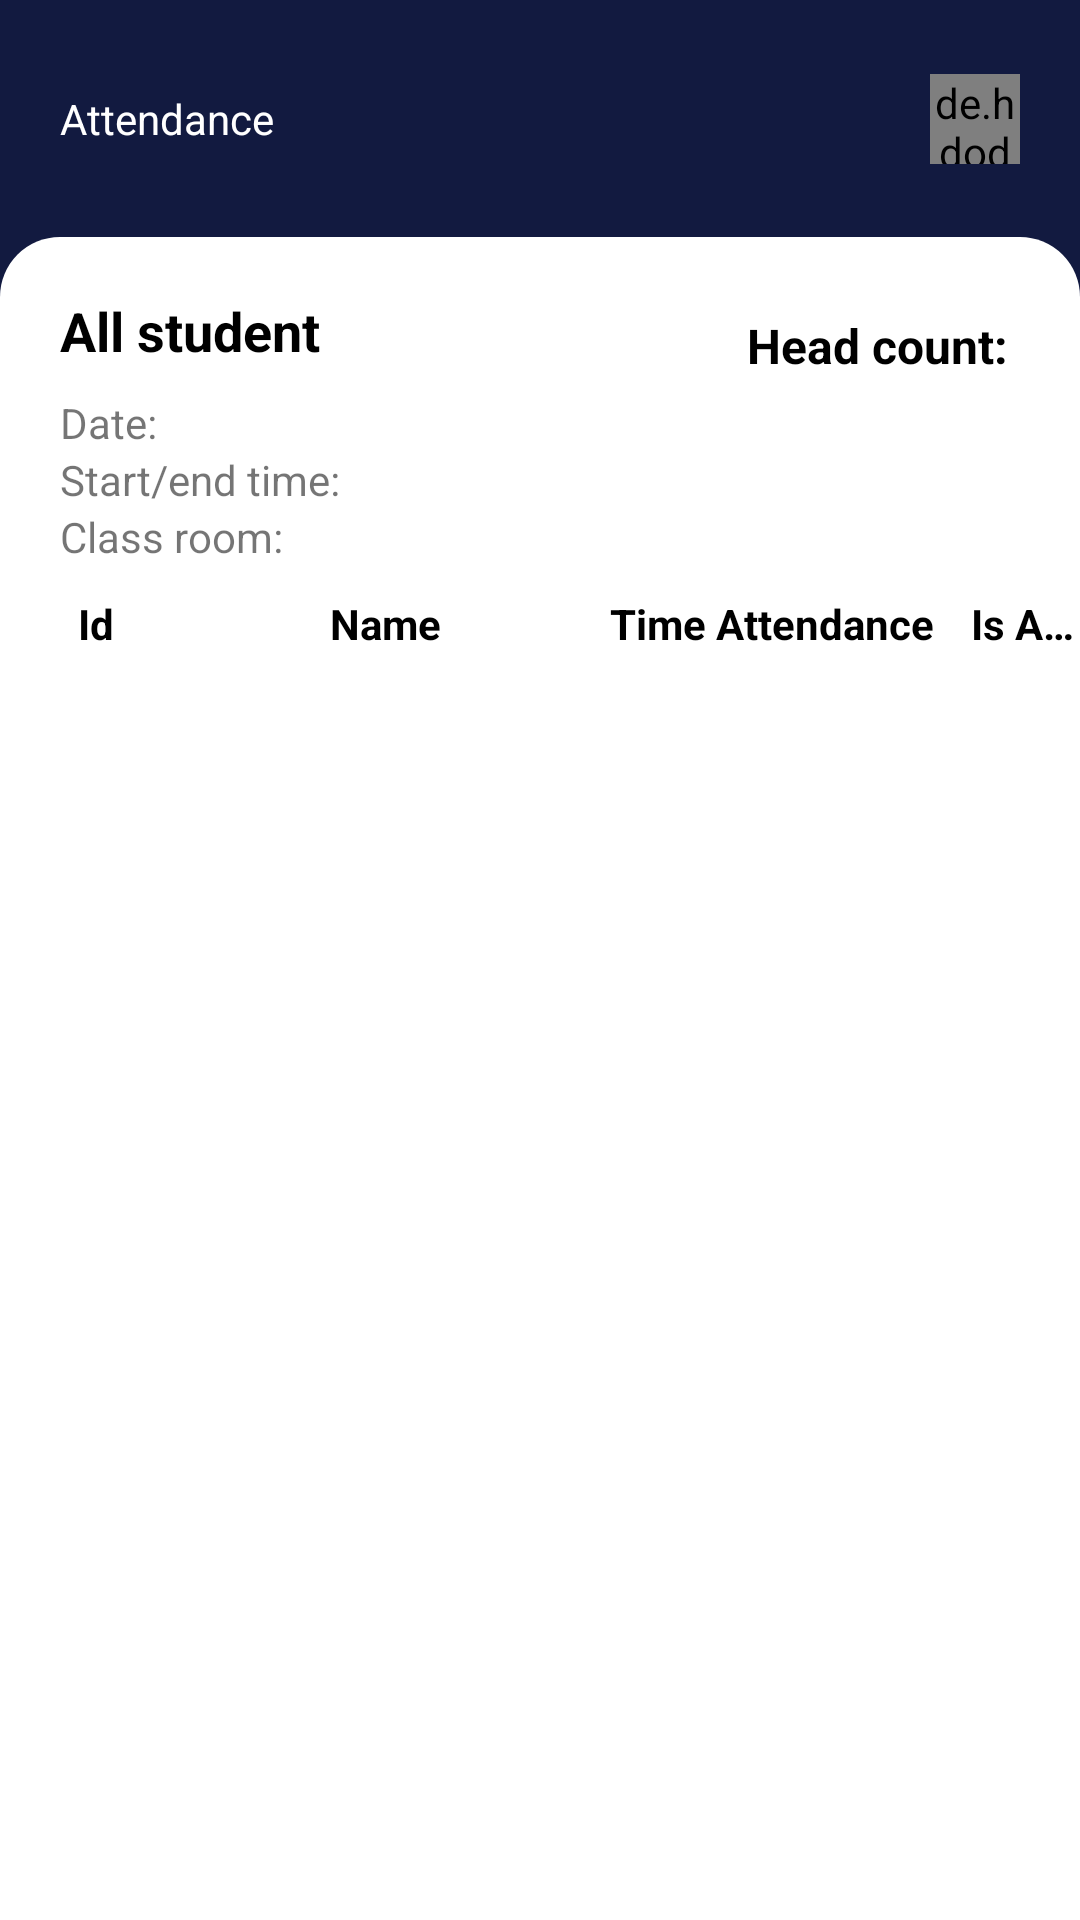

The Android layout XML behind this screen, and the referenced resources:
<!-- AndroidManifest.xml: application theme AppTheme -->
<!-- res/layout/fragment_detail_attendance_teacher.xml -->
<?xml version="1.0" encoding="utf-8"?>
<layout xmlns:android="http://schemas.android.com/apk/res/android"
    xmlns:app="http://schemas.android.com/apk/res-auto"
    xmlns:tools="http://schemas.android.com/tools">

    <androidx.constraintlayout.widget.ConstraintLayout
        android:layout_width="match_parent"
        android:layout_height="match_parent"
        android:background="#121A40"
        android:orientation="vertical">

        <TextView
            android:id="@+id/tv_title"
            style="@style/text_bold_22"
            android:layout_width="wrap_content"
            android:layout_height="wrap_content"
            android:layout_marginStart="20dp"
            android:layout_marginTop="30dp"
            android:text="Attendance"
            android:textColor="@color/white"
            app:layout_constraintStart_toStartOf="parent"
            app:layout_constraintTop_toTopOf="parent" />

        <de.hdodenhof.circleimageview.CircleImageView
            android:id="@+id/iv_avatar"
            android:layout_width="30dp"
            android:layout_height="30dp"
            android:layout_marginEnd="20dp"
            android:src="@drawable/no_avatar"
            app:layout_constraintBottom_toBottomOf="@id/tv_title"
            app:layout_constraintEnd_toEndOf="parent"
            app:layout_constraintTop_toTopOf="@id/tv_title" />

        <androidx.constraintlayout.widget.ConstraintLayout
            android:layout_width="match_parent"
            android:layout_height="0dp"
            android:layout_marginTop="30dp"
            android:background="@drawable/bg_main_screen"
            app:layout_constraintBottom_toBottomOf="parent"
            app:layout_constraintTop_toBottomOf="@id/tv_title">

            <androidx.constraintlayout.widget.Group
                android:id="@+id/group_filter"
                android:layout_width="wrap_content"
                android:layout_height="wrap_content"
                app:constraint_referenced_ids="tv_filter, iv_arrow_down" />

            <TextView
                android:id="@+id/tv_filter"
                android:layout_width="wrap_content"
                android:layout_height="wrap_content"
                android:layout_marginStart="20dp"
                android:layout_marginTop="10dp"
                android:paddingVertical="9dp"
                android:text="All student"
                android:textColor="@color/black"
                android:textSize="18sp"
                android:textStyle="bold"
                app:layout_constraintStart_toStartOf="parent"
                app:layout_constraintTop_toTopOf="parent" />

            <TextView
                android:id="@+id/tv_head_count"
                android:layout_width="wrap_content"
                android:layout_height="wrap_content"
                android:layout_marginTop="10dp"
                android:layout_marginEnd="20dp"
                android:text="Head count: "
                android:textColor="@color/black"
                android:textSize="16sp"
                android:textStyle="bold"
                app:layout_constraintEnd_toEndOf="parent"
                app:layout_constraintBottom_toBottomOf="@id/tv_filter"
                app:layout_constraintTop_toTopOf="@id/tv_filter" />

            <ImageView
                android:id="@+id/iv_arrow_down"
                android:layout_width="20dp"
                android:layout_height="20dp"
                android:layout_marginStart="3dp"
                android:src="@drawable/ic_arrow_down"
                app:layout_constraintBottom_toBottomOf="@id/tv_filter"
                app:layout_constraintStart_toEndOf="@id/tv_filter"
                app:layout_constraintTop_toTopOf="@id/tv_filter" />

            <TextView
                android:id="@+id/tv_date_time"
                android:layout_width="wrap_content"
                android:layout_height="wrap_content"
                android:text="Date: "

                app:layout_constraintStart_toStartOf="@id/tv_filter"
                app:layout_constraintTop_toBottomOf="@id/tv_filter" />

            <TextView
                android:id="@+id/tv_start_end_time"
                android:layout_width="wrap_content"
                android:layout_height="wrap_content"
                android:text="Start/end time: "
                app:layout_constraintStart_toStartOf="@id/tv_date_time"
                app:layout_constraintTop_toBottomOf="@id/tv_date_time" />

            <TextView
                android:id="@+id/tv_classroom_name"
                android:layout_width="wrap_content"
                android:layout_height="wrap_content"
                android:text="Class room: "
                app:layout_constraintStart_toStartOf="@id/tv_date_time"
                app:layout_constraintTop_toBottomOf="@id/tv_start_end_time" />

            <LinearLayout
                android:id="@+id/ll_header"
                android:layout_width="match_parent"
                android:layout_height="wrap_content"
                android:layout_marginTop="10dp"
                app:layout_constraintTop_toBottomOf="@id/tv_classroom_name">

                <TextView
                    android:layout_width="0dp"
                    android:layout_height="wrap_content"
                    android:layout_weight="0.5"
                    android:gravity="center_horizontal"
                    android:text="Id"
                    android:textColor="@color/black"
                    android:textSize="14sp"
                    android:textStyle="bold" />

                <TextView
                    android:layout_width="0dp"
                    android:layout_height="wrap_content"
                    android:layout_weight="1"
                    android:gravity="center_horizontal"
                    android:text="Name"
                    android:textColor="@color/black"
                    android:textSize="14sp"
                    android:textStyle="bold" />

                <TextView
                    android:layout_width="0dp"
                    android:layout_height="wrap_content"
                    android:layout_weight="1"
                    android:gravity="center_horizontal"
                    android:text="Time Attendance"
                    android:textColor="@color/black"
                    android:textSize="14sp"
                    android:textStyle="bold" />


                <TextView
                    android:layout_width="0dp"
                    android:layout_height="wrap_content"
                    android:layout_weight="0.3"
                    android:ellipsize="end"
                    android:gravity="center_horizontal"
                    android:maxLines="1"
                    android:text="Is Attendance"
                    android:textColor="@color/black"
                    android:textSize="14sp"
                    android:textStyle="bold" />
            </LinearLayout>

            <androidx.recyclerview.widget.RecyclerView
                android:id="@+id/rv_attendance"
                android:layout_width="match_parent"
                android:layout_height="0dp"
                android:layout_marginTop="20dp"
                app:layout_constraintBottom_toBottomOf="parent"
                app:layout_constraintTop_toBottomOf="@id/ll_header"
                app:layout_constraintVertical_bias="1.0"
                tools:layout_editor_absoluteX="-68dp"
                tools:listitem="@layout/item_attendance_of_student" />

        </androidx.constraintlayout.widget.ConstraintLayout>

    </androidx.constraintlayout.widget.ConstraintLayout>
</layout>
<!-- res/layout/item_attendance_of_student.xml (included above) -->
<?xml version="1.0" encoding="utf-8"?>
<LinearLayout xmlns:android="http://schemas.android.com/apk/res/android"
    android:layout_width="match_parent"
    android:paddingBottom="20dp"
    android:layout_height="wrap_content">

    <TextView
        android:id="@+id/tv_student_id"
        android:layout_width="0dp"
        android:layout_height="wrap_content"
        android:layout_weight="0.5"
        android:gravity="center"
        android:textColor="@color/black"
        android:textSize="14sp"
        android:text="1" />

    <TextView
        android:id="@+id/tv_student_name"
        android:layout_width="0dp"
        android:layout_height="wrap_content"
        android:textColor="@color/black"
        android:textSize="14sp"
        android:gravity="center"
        android:layout_weight="1"
        android:text="Phạm Văn Khải" />

    <TextView
        android:id="@+id/tv_student_attendance_time"
        android:layout_width="0dp"
        android:layout_height="wrap_content"
        android:textColor="@color/black"
        android:textSize="14sp"
        android:gravity="center"
        android:layout_weight="1"
        android:text="17:40" />

    <ImageView
        android:id="@+id/iv_is_attendace"
        android:src="@drawable/ic_check"
        android:layout_width="0dp"
        android:textColor="@color/black"
        android:textSize="16sp"
        android:gravity="center"
        android:layout_height="20dp"
        android:layout_weight="0.3"
        android:text="Attendance" />
</LinearLayout>
<!-- resources referenced by this layout -->
<resources>
  <color name="black">#FF000000</color>
  <color name="white">#FFFFFFFF</color>
  <!-- drawable bg_main_screen (drawable) -->
  <?xml version="1.0" encoding="utf-8"?>
  <shape xmlns:android="http://schemas.android.com/apk/res/android"
      android:shape="rectangle">
      <solid android:color="@color/white" />
      <corners android:topLeftRadius="20dp"
          android:topRightRadius="20dp"
          />
  </shape>
  <!-- drawable ic_check (drawable) -->
  <vector xmlns:android="http://schemas.android.com/apk/res/android"
      android:width="24dp"
      android:height="24dp"
      android:viewportWidth="960"
      android:viewportHeight="960">
    <path
        android:fillColor="#09FF00"
        android:pathData="M382,720 L154,492l57,-57 171,171 367,-367 57,57 -424,424Z"/>
  </vector>
  <style name="AppTheme" parent="Theme.AppCompat.Light.NoActionBar">
          
          <item name="colorPrimary">@color/colorPrimary</item>
          <item name="colorPrimaryDark">@color/colorPrimaryDark</item>
          <item name="android:windowActionBarOverlay">true</item>
          <item name="colorAccent">@color/colorAccent</item>
      </style>
  <!-- not gathered from this repository: default colours our renderer supplied (Android Studio template values) -->
  <color name="colorPrimary">#FF6200EE</color>
  <color name="colorPrimaryDark">#FF3700B3</color>
  <color name="colorAccent">#FF03DAC5</color>
</resources>
